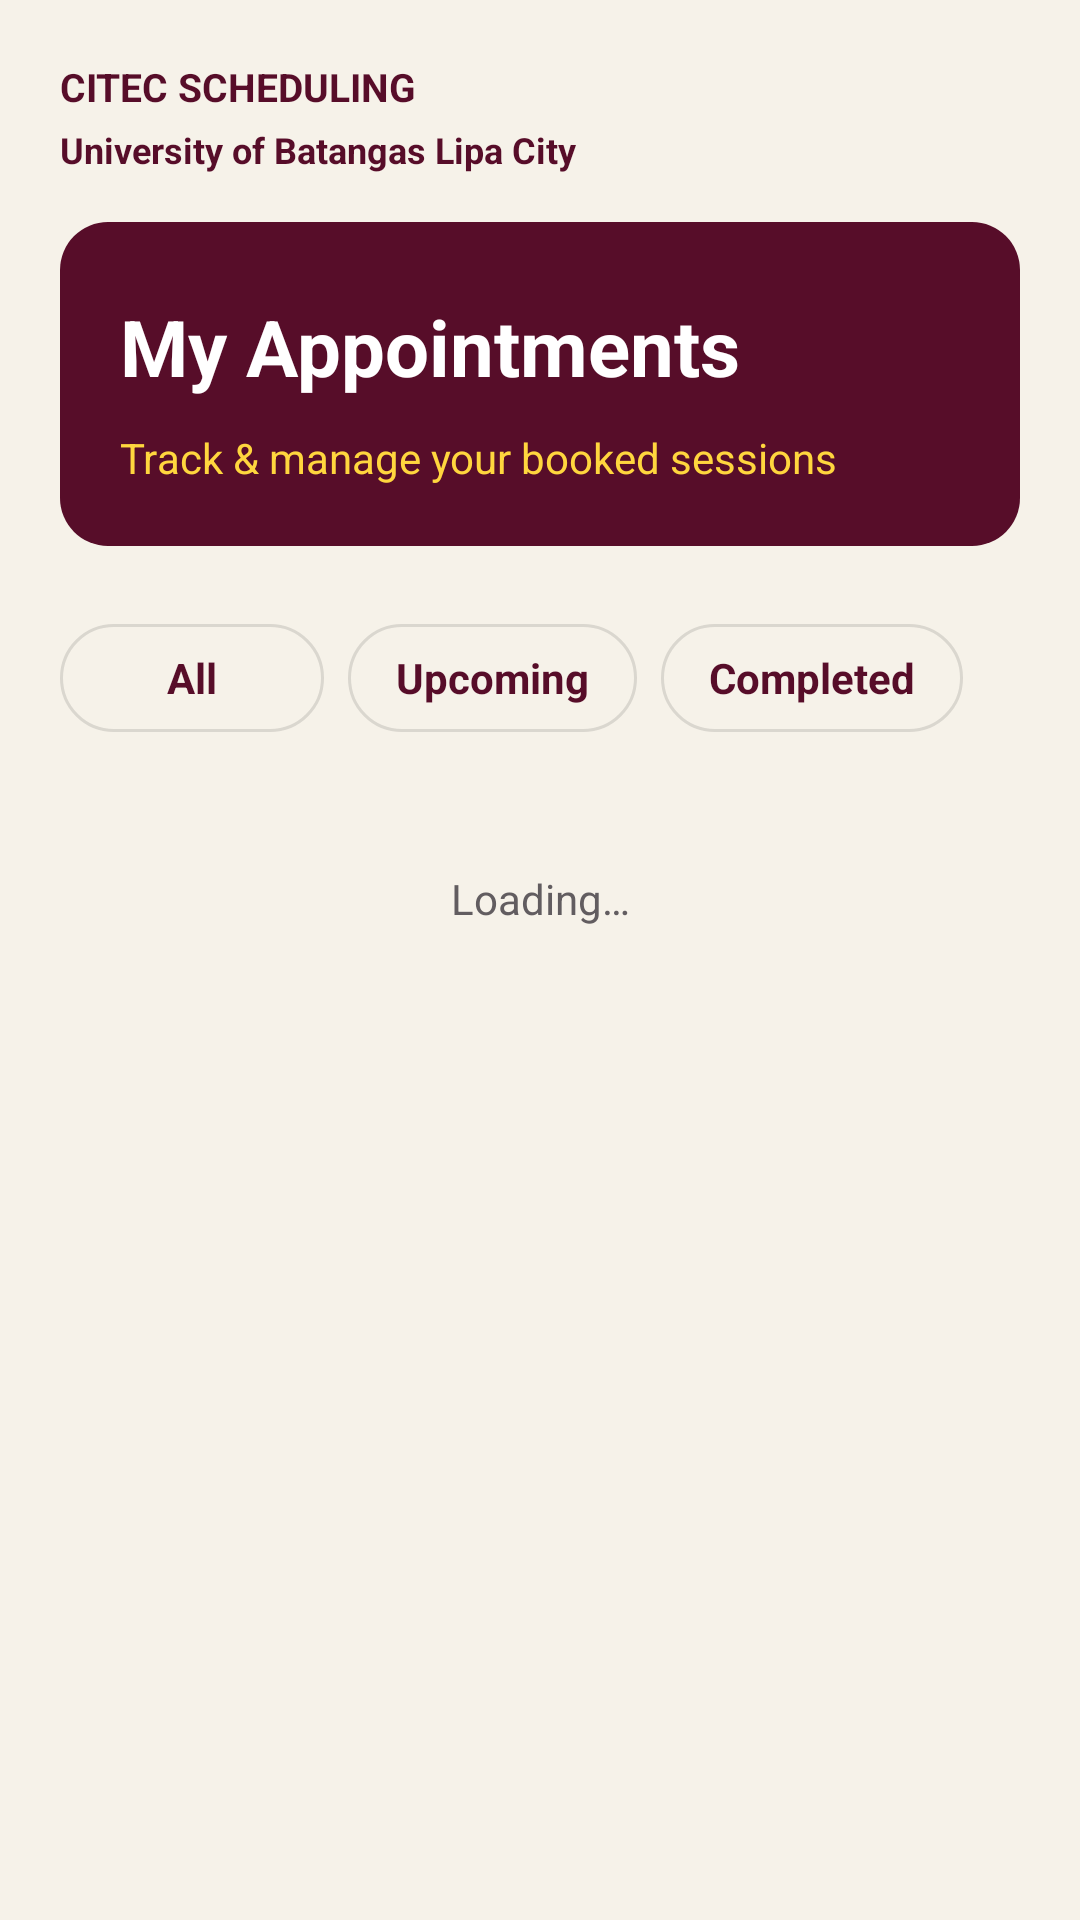

This screen was rendered from an Android layout file. Write that file and the resources it references.
<!-- AndroidManifest.xml: application theme Theme.CitecSchedulingApp -->
<!-- res/layout/fragment_appointments.xml -->
<?xml version='1.0' encoding='utf-8'?>
<ScrollView xmlns:android="http://schemas.android.com/apk/res/android" xmlns:app="http://schemas.android.com/apk/res-auto" android:layout_width="match_parent" android:layout_height="match_parent" android:background="@color/bg_light" android:fillViewport="true">
    <LinearLayout android:layout_width="match_parent" android:layout_height="wrap_content" android:orientation="vertical" android:padding="20dp">
        <LinearLayout android:layout_width="match_parent" android:layout_height="wrap_content" android:orientation="vertical" android:layout_marginBottom="16dp">
            <TextView android:layout_width="match_parent" android:layout_height="wrap_content" android:text="CITEC SCHEDULING" android:textSize="13sp" android:textColor="@color/primary" android:textStyle="bold" />
            <TextView android:layout_width="match_parent" android:layout_height="wrap_content" android:text="University of Batangas Lipa City" android:textSize="12sp" android:textColor="@color/primary" android:layout_marginTop="4dp" android:textStyle="bold" />
        </LinearLayout>
        <LinearLayout android:layout_width="match_parent" android:layout_height="wrap_content" android:orientation="vertical" android:background="@drawable/brand_burgundy" android:padding="20dp" android:layout_marginBottom="20dp">
            <TextView android:layout_width="wrap_content" android:layout_height="wrap_content" android:layout_marginTop="4dp" android:text="My Appointments" android:textColor="@color/white" android:textSize="26sp" android:textStyle="bold" />
            <TextView android:layout_width="wrap_content" android:layout_height="wrap_content" android:layout_marginTop="10dp" android:text="Track &amp; manage your booked sessions" android:textColor="@color/brand_yellow" android:textSize="14sp" />
        </LinearLayout>
        <HorizontalScrollView android:layout_width="match_parent" android:layout_height="wrap_content" android:layout_marginBottom="16dp" android:scrollbars="none">
            <LinearLayout android:layout_width="wrap_content" android:layout_height="wrap_content" android:orientation="horizontal">
                <com.google.android.material.button.MaterialButton android:id="@+id/btnFilterAll" style="@style/Widget.MaterialComponents.Button.OutlinedButton" android:layout_width="wrap_content" android:layout_height="wrap_content" android:layout_marginEnd="8dp" android:text="All" app:cornerRadius="20dp" android:textAllCaps="false" android:letterSpacing="0" />
                <com.google.android.material.button.MaterialButton android:id="@+id/btnFilterUpcoming" style="@style/Widget.MaterialComponents.Button.OutlinedButton" android:layout_width="wrap_content" android:layout_height="wrap_content" android:layout_marginEnd="8dp" android:text="Upcoming" app:cornerRadius="20dp" android:textAllCaps="false" android:letterSpacing="0" />
                <com.google.android.material.button.MaterialButton android:id="@+id/btnFilterCompleted" style="@style/Widget.MaterialComponents.Button.OutlinedButton" android:layout_width="wrap_content" android:layout_height="wrap_content" android:layout_marginEnd="8dp" android:text="Completed" app:cornerRadius="20dp" android:textAllCaps="false" android:letterSpacing="0" />
            </LinearLayout>
        </HorizontalScrollView>
        <TextView android:id="@+id/tvAppointmentsEmpty" android:layout_width="match_parent" android:layout_height="wrap_content" android:gravity="center" android:padding="24dp" android:text="Loading…" android:textColor="@color/text_secondary" android:textSize="14sp" />
        <LinearLayout android:id="@+id/containerAppointments" android:layout_width="match_parent" android:layout_height="wrap_content" android:orientation="vertical" />
    </LinearLayout>
</ScrollView>
<!-- resources referenced by this layout -->
<resources>
  <color name="bg_light">#F6F2E9</color>
  <color name="brand_yellow">#FFD63E</color>
  <color name="primary">#570D29</color>
  <color name="text_secondary">#625D60</color>
  <color name="white">#FFFFFF</color>
  <!-- drawable brand_burgundy (drawable) -->
  <?xml version='1.0' encoding='utf-8'?>
  <shape xmlns:android="http://schemas.android.com/apk/res/android" android:shape="rectangle">
      <solid android:color="@color/primary" />
      <corners android:radius="16dp" />
  </shape>
  <style name="Theme.CitecSchedulingApp" parent="Theme.MaterialComponents.Light.NoActionBar">
          <item name="colorPrimary">@color/primary</item>
          <item name="colorPrimaryVariant">@color/primary_dark</item>
          <item name="colorOnPrimary">@color/white</item>
          <item name="colorSecondary">@color/primary</item>
          <item name="colorOnSecondary">@color/white</item>
          <item name="android:fontFamily">sans-serif</item>
          <item name="android:textColorPrimary">@color/text_primary</item>
          <item name="android:textColorSecondary">@color/text_secondary</item>
          <item name="colorSurface">@color/white</item>
          <item name="colorOnSurface">@color/text_primary</item>
          <item name="android:colorBackground">@color/bg_light</item>
          <item name="colorOnBackground">@color/text_primary</item>
          <item name="android:windowBackground">@color/bg_light</item>
          <item name="android:statusBarColor">@color/bg_light</item>
          <item name="android:navigationBarColor">@color/bg_light</item>
          <item name="android:windowLightStatusBar">true</item>
          <item name="materialButtonStyle">@style/Widget.Citec.Button</item>
          <item name="textInputStyle">@style/Widget.Citec.Input</item>
          <item name="alertDialogTheme">@style/WeeklyAvailabilityDialog</item>
      </style>
  <color name="primary_dark">#3B091C</color>
  <color name="text_primary">#111113</color>
  <style name="Widget.Citec.Button" parent="Widget.MaterialComponents.Button">
          <item name="android:textAllCaps">false</item>
          <item name="android:letterSpacing">0</item>
          <item name="cornerRadius">12dp</item>
          <item name="android:textStyle">bold</item>
      </style>
  <style name="Widget.Citec.Input" parent="Widget.MaterialComponents.TextInputLayout.OutlinedBox">
          <item name="boxBackgroundColor">@color/bg_light</item>
          <item name="boxStrokeColor">@color/primary</item>
          <item name="hintTextColor">@color/primary</item>
          <item name="boxCornerRadiusTopStart">10dp</item>
          <item name="boxCornerRadiusTopEnd">10dp</item>
          <item name="boxCornerRadiusBottomStart">10dp</item>
          <item name="boxCornerRadiusBottomEnd">10dp</item>
      </style>
  <style name="WeeklyAvailabilityDialog" parent="ThemeOverlay.MaterialComponents.MaterialAlertDialog">
          <item name="android:colorBackground">@color/white</item>
          <item name="colorSurface">@color/white</item>
          <item name="android:textColorPrimary">@color/text_primary</item>
          <item name="android:textColorSecondary">@color/text_secondary</item>
      </style>
</resources>
